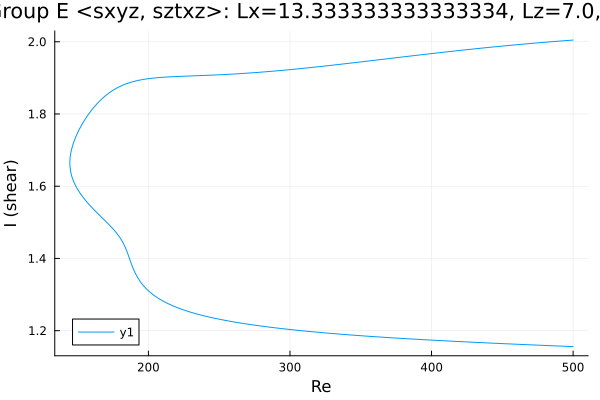

Source data for this figure (header and first rows):
Re, shear
500.0, 2.005
499, 2.004
497.5, 2.004
496.1, 2.004
494.7, 2.003
493.3, 2.003
491.9, 2.002
490.5, 2.002
489.1, 2.001
487.6, 2.001
486.2, 2.001
484.8, 2
483.4, 2
482, 1.999
480.6, 1.999
479.2, 1.998
477.8, 1.998
476.3, 1.997
474.9, 1.997
473.5, 1.996
472.1, 1.996
470.7, 1.995
469.3, 1.995
467.9, 1.995
466.4, 1.994
465, 1.994
463.6, 1.993
462.2, 1.993
460.8, 1.992
459.4, 1.992
458, 1.991
456.5, 1.991
455.1, 1.99
453.7, 1.989
452.3, 1.989
450.9, 1.988
449.5, 1.988
448.1, 1.987
446.6, 1.987
445.2, 1.986
443.8, 1.986
442.4, 1.985
441, 1.985
439.6, 1.984
438.2, 1.983
436.7, 1.983
435.3, 1.982
433.9, 1.982
432.5, 1.981
431.1, 1.981
429.7, 1.98
428.3, 1.979
426.8, 1.979
425.4, 1.978
424, 1.978
422.6, 1.977
421.2, 1.977
419.8, 1.976
418.4, 1.975
416.9, 1.975
... 511 more rows
